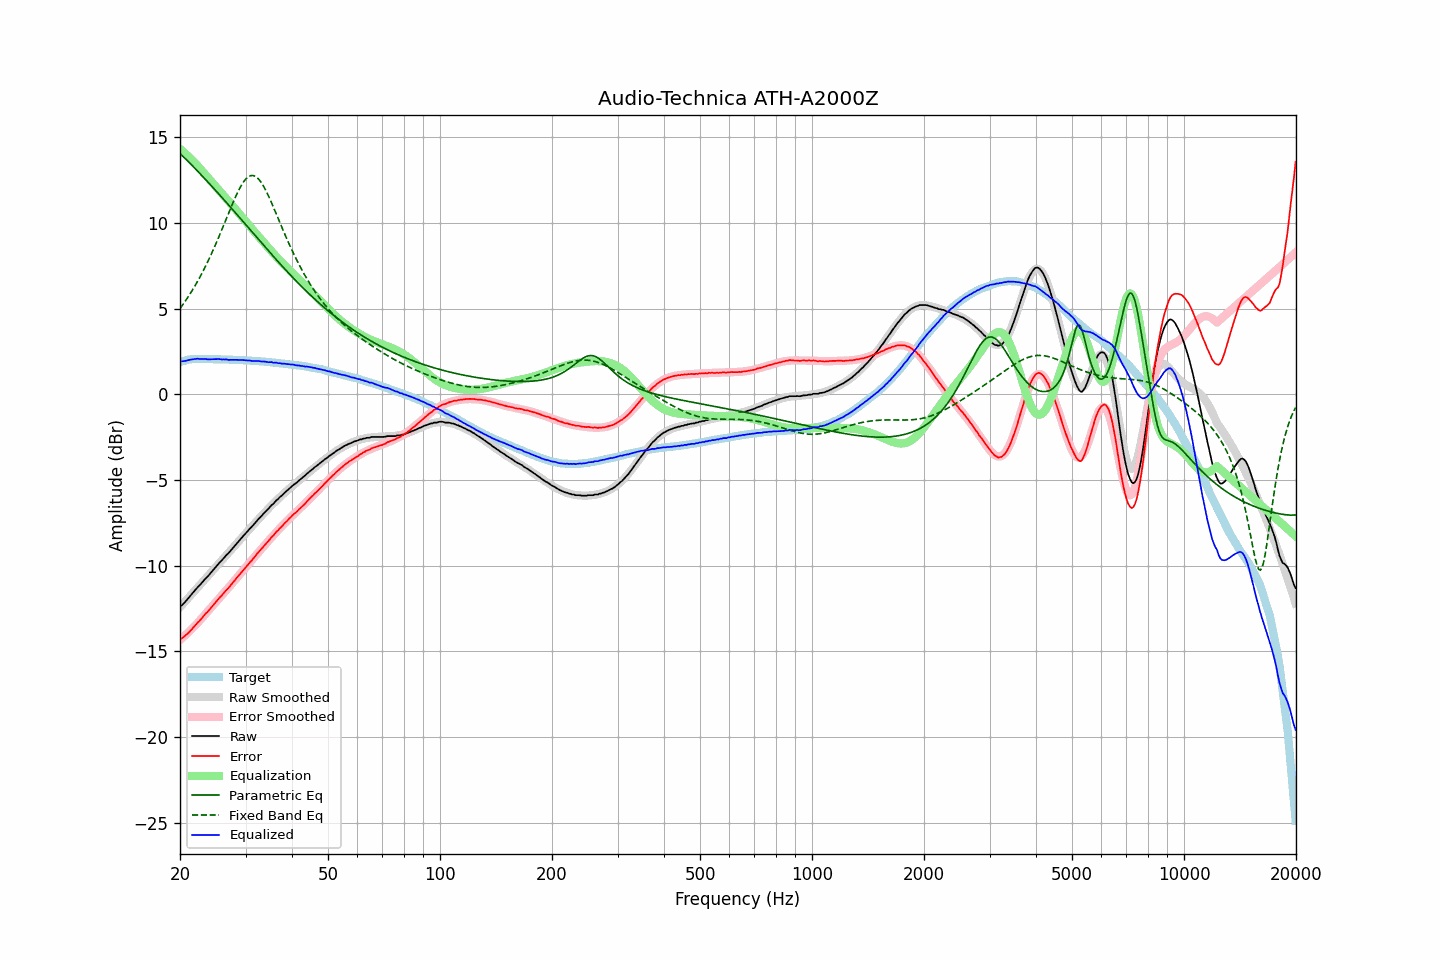

The file beside this chart, header and first rows:
frequency, raw, error, smoothed, error_smoothed, equalization, parametric_eq, fixed_band_eq, equalized_raw, equalized_smoothed, target
20.00, -12.39, -14.27, -12.43, -14.33, 14.33, 14.06, 5.01, 1.95, 1.91, 1.89
20.20, -12.33, -14.24, -12.32, -14.25, 14.25, 13.97, 5.14, 1.93, 1.93, 1.92
20.40, -12.24, -14.18, -12.22, -14.17, 14.17, 13.88, 5.27, 1.93, 1.95, 1.95
20.61, -12.14, -14.11, -12.11, -14.08, 14.08, 13.79, 5.40, 1.95, 1.97, 1.97
20.81, -12.03, -14.02, -12.01, -14.00, 14.00, 13.70, 5.54, 1.97, 1.99, 2.00
21.02, -11.92, -13.94, -11.90, -13.91, 13.91, 13.60, 5.68, 1.99, 2.00, 2.03
21.23, -11.81, -13.84, -11.80, -13.82, 13.82, 13.51, 5.82, 2.01, 2.02, 2.04
21.44, -11.69, -13.74, -11.69, -13.73, 13.73, 13.42, 5.97, 2.03, 2.03, 2.05
21.66, -11.59, -13.65, -11.59, -13.63, 13.63, 13.32, 6.13, 2.05, 2.04, 2.06
21.87, -11.47, -13.53, -11.48, -13.54, 13.54, 13.22, 6.28, 2.06, 2.05, 2.06
22.09, -11.36, -13.43, -11.38, -13.44, 13.44, 13.13, 6.44, 2.08, 2.06, 2.07
22.31, -11.25, -13.32, -11.27, -13.34, 13.34, 13.03, 6.61, 2.09, 2.07, 2.07
22.54, -11.17, -13.24, -11.17, -13.23, 13.23, 12.93, 6.78, 2.07, 2.07, 2.07
22.76, -11.07, -13.13, -11.06, -13.13, 13.13, 12.83, 6.95, 2.06, 2.07, 2.07
22.99, -10.96, -13.01, -10.95, -13.02, 13.02, 12.73, 7.13, 2.06, 2.07, 2.06
23.22, -10.85, -12.90, -10.85, -12.91, 12.91, 12.63, 7.31, 2.07, 2.06, 2.06
23.45, -10.74, -12.79, -10.74, -12.81, 12.81, 12.53, 7.50, 2.07, 2.06, 2.06
23.69, -10.66, -12.72, -10.64, -12.70, 12.70, 12.43, 7.69, 2.04, 2.06, 2.06
23.92, -10.54, -12.60, -10.53, -12.59, 12.59, 12.33, 7.89, 2.05, 2.06, 2.06
24.16, -10.44, -12.49, -10.43, -12.48, 12.48, 12.23, 8.09, 2.05, 2.06, 2.06
24.40, -10.32, -12.38, -10.32, -12.38, 12.38, 12.12, 8.29, 2.05, 2.05, 2.06
24.65, -10.22, -12.26, -10.22, -12.27, 12.27, 12.02, 8.50, 2.05, 2.05, 2.05
24.89, -10.10, -12.15, -10.11, -12.16, 12.16, 11.92, 8.72, 2.06, 2.05, 2.05
25.14, -9.99, -12.04, -10.01, -12.05, 12.05, 11.82, 8.93, 2.06, 2.05, 2.05
25.39, -9.88, -11.93, -9.90, -11.95, 11.95, 11.71, 9.15, 2.06, 2.05, 2.05
25.65, -9.79, -11.83, -9.80, -11.84, 11.84, 11.61, 9.38, 2.05, 2.05, 2.05
25.91, -9.70, -11.74, -9.69, -11.73, 11.73, 11.50, 9.60, 2.04, 2.04, 2.04
26.16, -9.58, -11.62, -9.59, -11.63, 11.63, 11.40, 9.83, 2.04, 2.04, 2.04
26.43, -9.48, -11.52, -9.48, -11.52, 11.52, 11.29, 10.06, 2.04, 2.04, 2.04
26.69, -9.37, -11.40, -9.37, -11.41, 11.41, 11.19, 10.29, 2.04, 2.03, 2.04
26.96, -9.29, -11.32, -9.27, -11.30, 11.30, 11.08, 10.52, 2.01, 2.03, 2.04
27.23, -9.18, -11.21, -9.16, -11.19, 11.19, 10.97, 10.75, 2.01, 2.03, 2.03
27.50, -9.07, -11.09, -9.06, -11.08, 11.08, 10.87, 10.98, 2.02, 2.02, 2.03
27.77, -8.95, -10.97, -8.95, -10.97, 10.97, 10.76, 11.20, 2.02, 2.02, 2.02
28.05, -8.85, -10.86, -8.84, -10.86, 10.86, 10.65, 11.41, 2.02, 2.02, 2.02
28.33, -8.74, -10.74, -8.74, -10.75, 10.75, 10.55, 11.62, 2.02, 2.01, 2.01
28.62, -8.63, -10.64, -8.63, -10.64, 10.64, 10.44, 11.82, 2.01, 2.01, 2.01
28.90, -8.52, -10.52, -8.52, -10.53, 10.53, 10.33, 12.00, 2.01, 2.01, 2.01
29.19, -8.42, -10.41, -8.42, -10.42, 10.42, 10.22, 12.18, 2.00, 2.00, 2.00
29.48, -8.31, -10.30, -8.31, -10.31, 10.31, 10.11, 12.33, 2.00, 1.99, 2.00
29.78, -8.20, -10.18, -8.21, -10.19, 10.19, 10.01, 12.46, 2.00, 1.99, 1.99
30.08, -8.10, -10.09, -8.10, -10.08, 10.08, 9.90, 12.58, 1.98, 1.98, 1.99
30.38, -8.00, -9.98, -7.99, -9.97, 9.97, 9.79, 12.66, 1.98, 1.98, 1.98
30.68, -7.89, -9.86, -7.89, -9.86, 9.86, 9.68, 12.73, 1.98, 1.97, 1.98
30.99, -7.79, -9.76, -7.78, -9.75, 9.75, 9.57, 12.77, 1.96, 1.97, 1.97
31.30, -7.70, -9.66, -7.68, -9.64, 9.64, 9.46, 12.78, 1.95, 1.96, 1.96
31.61, -7.59, -9.54, -7.58, -9.53, 9.53, 9.35, 12.76, 1.95, 1.96, 1.96
31.93, -7.48, -9.43, -7.47, -9.42, 9.42, 9.25, 12.72, 1.94, 1.95, 1.95
32.24, -7.36, -9.30, -7.37, -9.31, 9.31, 9.14, 12.65, 1.95, 1.94, 1.94
32.57, -7.26, -9.19, -7.27, -9.20, 9.20, 9.03, 12.55, 1.95, 1.94, 1.94
32.89, -7.17, -9.09, -7.17, -9.09, 9.09, 8.92, 12.44, 1.93, 1.93, 1.93
33.22, -7.07, -8.98, -7.06, -8.98, 8.98, 8.81, 12.30, 1.92, 1.92, 1.92
33.55, -6.96, -8.87, -6.96, -8.87, 8.87, 8.70, 12.14, 1.92, 1.91, 1.92
33.89, -6.86, -8.76, -6.86, -8.77, 8.77, 8.60, 11.97, 1.91, 1.90, 1.91
34.23, -6.77, -8.66, -6.76, -8.66, 8.66, 8.49, 11.79, 1.89, 1.90, 1.90
34.57, -6.68, -8.56, -6.66, -8.55, 8.55, 8.38, 11.59, 1.88, 1.89, 1.89
34.92, -6.57, -8.45, -6.57, -8.45, 8.45, 8.28, 11.39, 1.88, 1.88, 1.88
35.27, -6.46, -8.33, -6.47, -8.34, 8.34, 8.17, 11.17, 1.88, 1.87, 1.87
35.62, -6.40, -8.25, -6.38, -8.24, 8.24, 8.06, 10.95, 1.84, 1.86, 1.86
35.97, -6.28, -8.13, -6.29, -8.14, 8.14, 7.96, 10.73, 1.85, 1.85, 1.85
... 635 more rows
